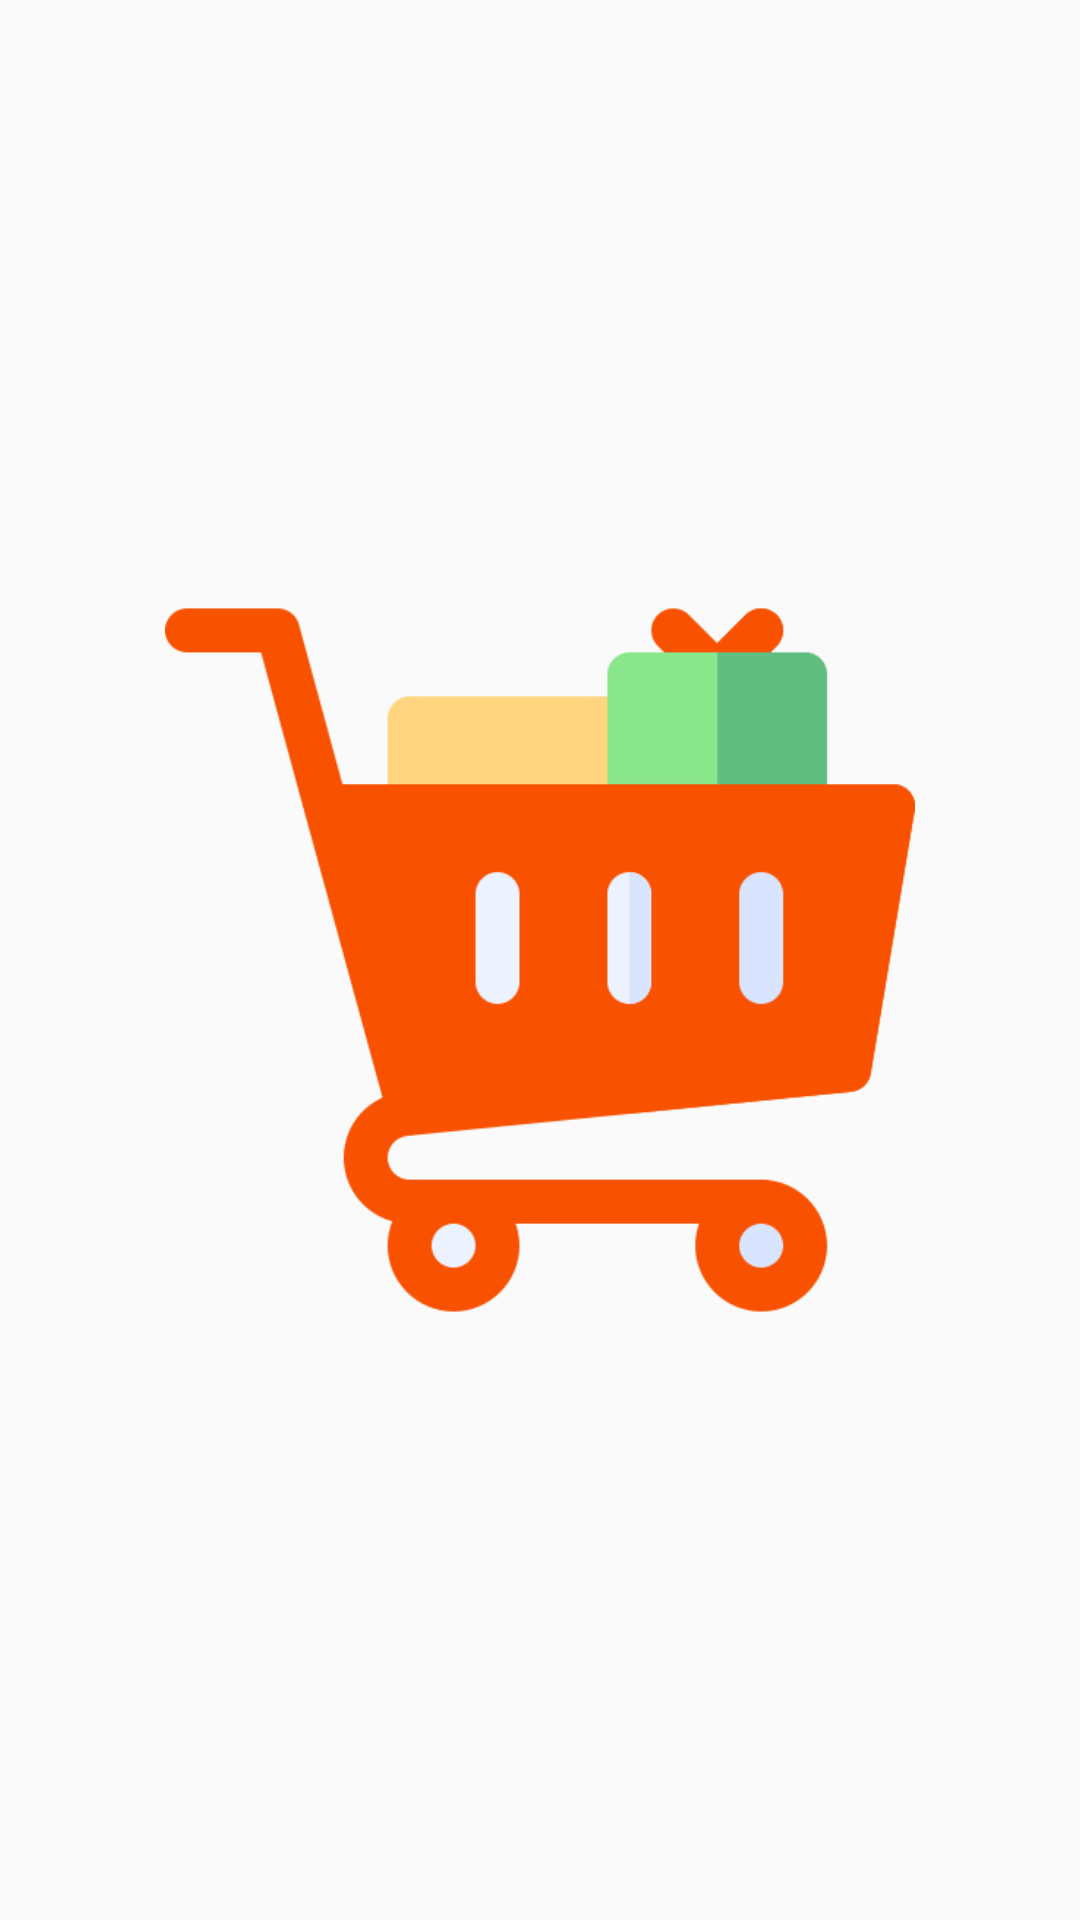

Layout XML and referenced resources for this Android screen:
<!-- AndroidManifest.xml: application theme Theme.FoodApp2 -->
<!-- res/layout/cart_fragment.xml -->
<?xml version="1.0" encoding="utf-8"?>
<layout xmlns:android="http://schemas.android.com/apk/res/android"
    xmlns:app="http://schemas.android.com/apk/res-auto">

    <data>

    </data>

    <androidx.constraintlayout.widget.ConstraintLayout
        android:layout_width="match_parent"
        android:layout_height="match_parent">

        <ImageView
            android:id="@+id/cartIMG"
            android:layout_width="match_parent"
            android:layout_height="@dimen/height_250"
            app:layout_constraintTop_toTopOf="parent"
            app:layout_constraintEnd_toEndOf="parent"
            app:layout_constraintStart_toStartOf="parent"
            app:layout_constraintBottom_toBottomOf="parent"
            android:src="@drawable/trolley" />
    </androidx.constraintlayout.widget.ConstraintLayout>
</layout>
<!-- resources referenced by this layout -->
<resources>
  <dimen name="height_250">250dp</dimen>
  <!-- drawable trolley: png bitmap (drawable, 14320 bytes) -->
  <style name="Theme.FoodApp2" parent="Theme.MaterialComponents.DayNight.NoActionBar.Bridge" />
</resources>
